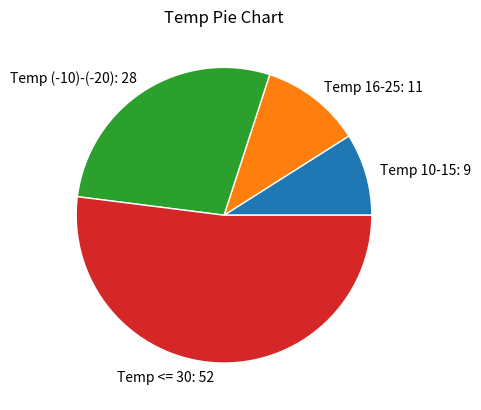

Reproduce this figure in Python.
import numpy as np
import matplotlib.pyplot as plt
    


ct_list = []
for i in range(100):
    i += 1
    fake_city = f'City{i}'
    fake_temp = np.random.uniform(-20,30)

    ct_list.append({'city' : fake_city, 'temp' : fake_temp})

print('LEN:', len(ct_list))
print('LIST:', ct_list)


count_10_15 = 0
count_16_25 = 0
count_n10_n20 = 0
count_lt_30 = 0

for ct in ct_list:
    if ct['temp'] >= 10 and ct['temp'] <= 15:
        count_10_15 += 1
    elif ct['temp'] >= 16 and ct['temp'] <= 25:
        count_16_25 += 1
    elif ct['temp'] <= -10 and ct['temp'] >= -20:
        count_n10_n20 += 1
    elif ct['temp'] <= 30:
        count_lt_30 += 1

counts = [count_10_15, count_16_25, count_n10_n20, count_lt_30]
labels = [f'Temp 10-15: {count_10_15}',f'Temp 16-25: {count_16_25}', f'Temp (-10)-(-20): {count_n10_n20}', f'Temp <= 30: {count_lt_30}']

print(labels[0])
print(labels[1])
print(labels[2])
print(labels[3])


fig, ax = plt.subplots()
ax.pie(counts, labels=labels, wedgeprops={'linewidth': 1, 'edgecolor': 'white'})

plt.title('Temp Pie Chart')
plt.show()

